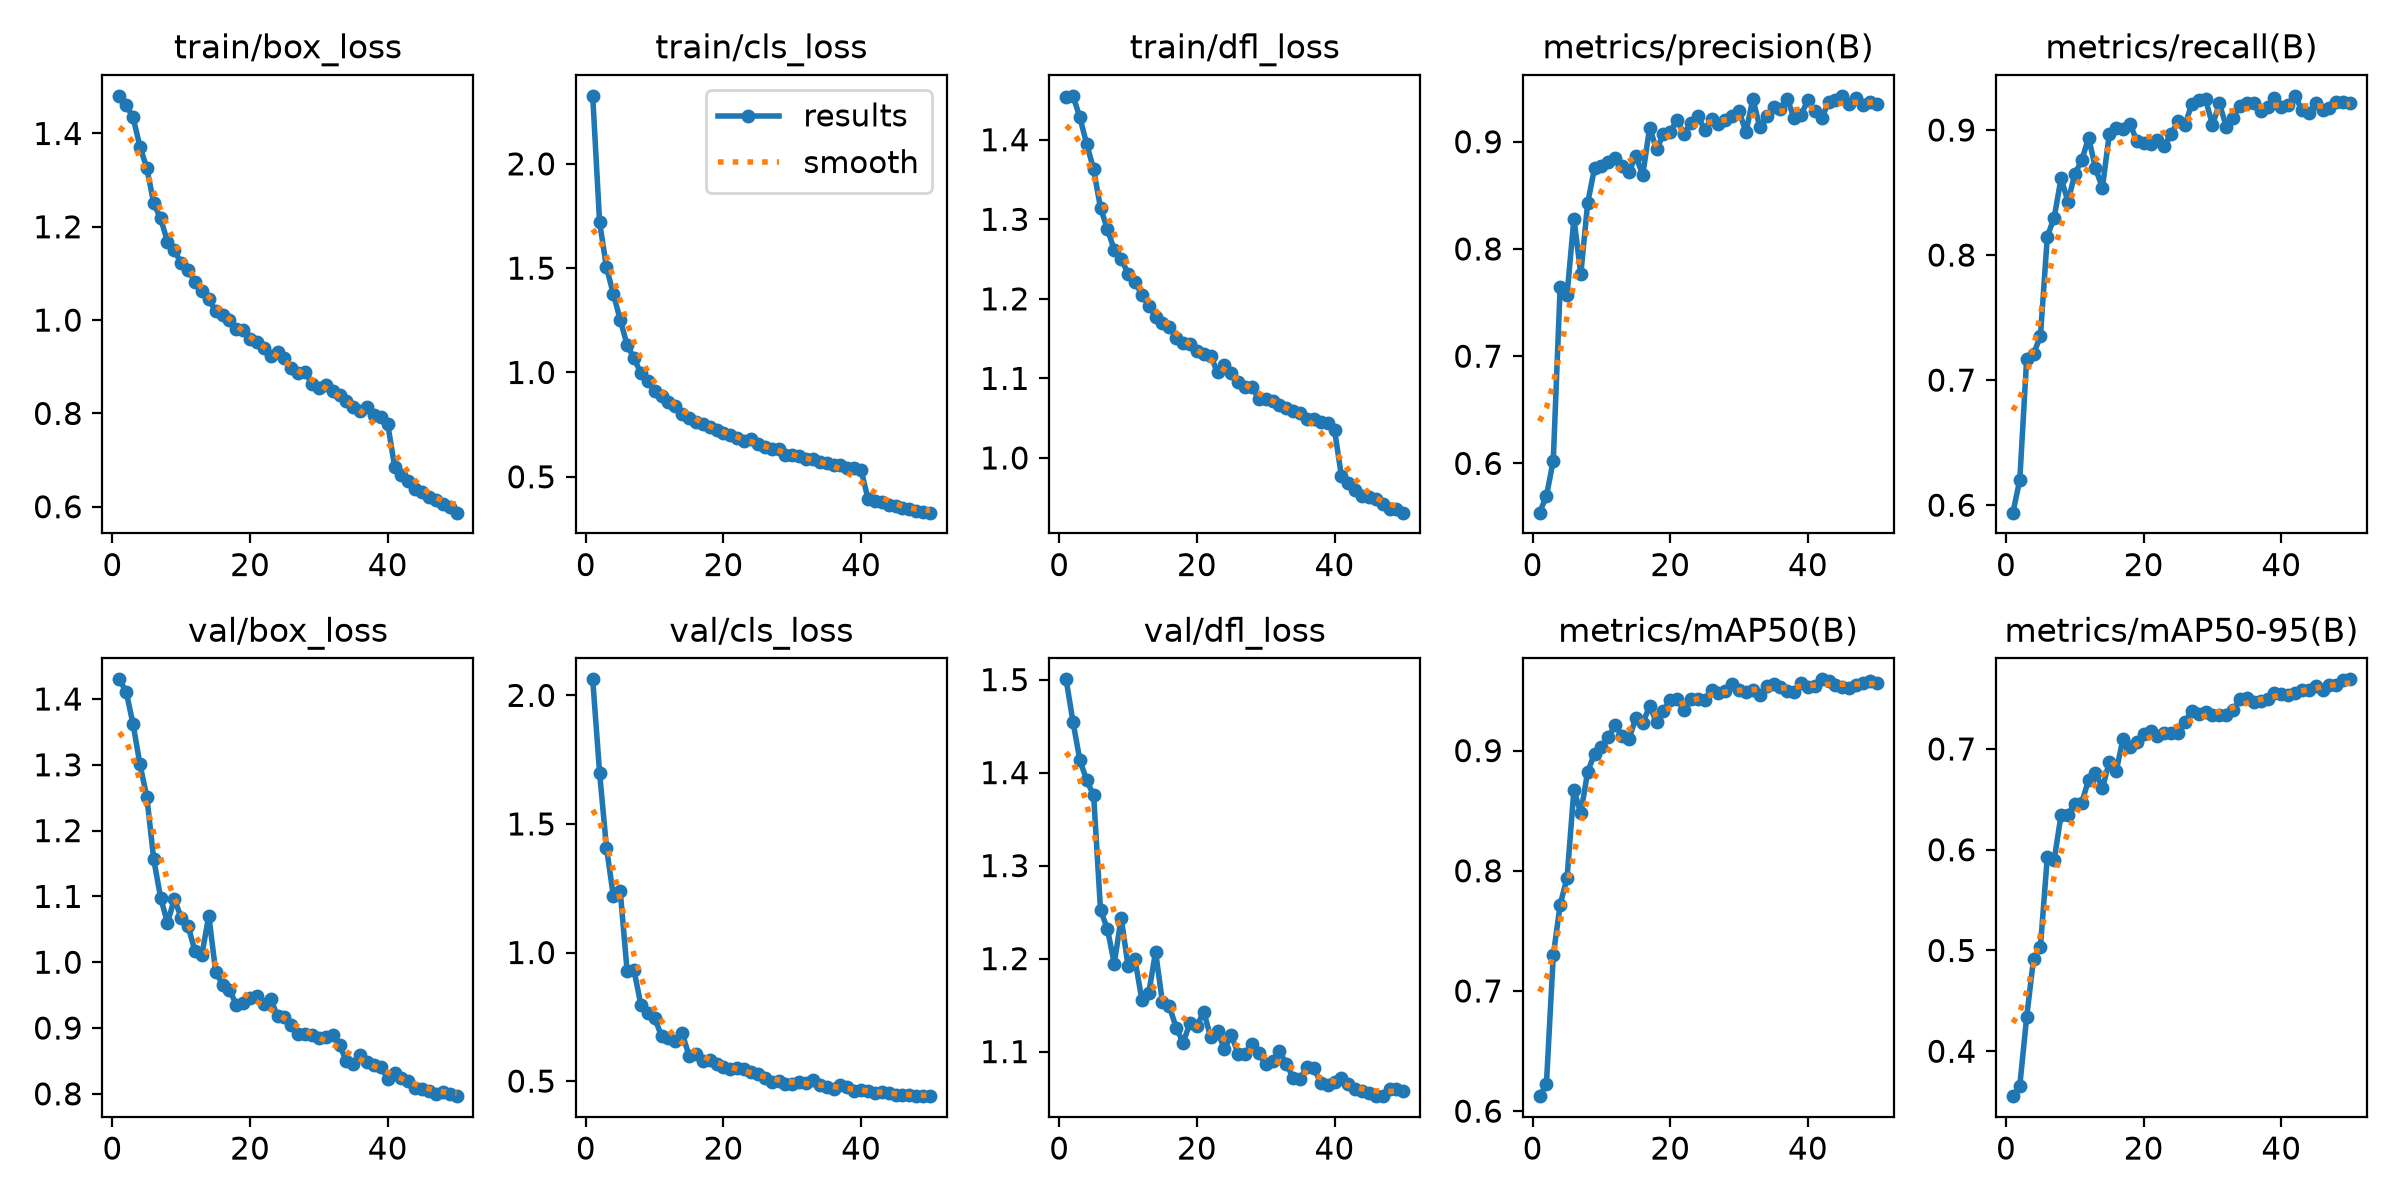

The data file committed next to this chart (first rows):
epoch, time, train/box_loss, train/cls_loss, train/dfl_loss, metrics/precision(B), metrics/recall(B), metrics/mAP50(B), metrics/mAP50-95(B), val/box_loss, val/cls_loss, val/dfl_loss, lr/pg0, lr/pg1, lr/pg2
1, 135.3, 1.481, 2.326, 1.454, 0.5541, 0.594, 0.6125, 0.3554, 1.43, 2.062, 1.5, 0.0005544, 0.0005544, 0.0005544
2, 241, 1.461, 1.72, 1.455, 0.5694, 0.6202, 0.6222, 0.3658, 1.411, 1.699, 1.455, 0.001088, 0.001088, 0.001088
3, 347.1, 1.434, 1.504, 1.428, 0.6027, 0.7171, 0.7296, 0.4338, 1.362, 1.408, 1.413, 0.0016, 0.0016, 0.0016
4, 452.3, 1.372, 1.376, 1.394, 0.7647, 0.7209, 0.7719, 0.492, 1.301, 1.22, 1.392, 0.001568, 0.001568, 0.001568
5, 556.6, 1.325, 1.253, 1.363, 0.7571, 0.7353, 0.794, 0.5038, 1.251, 1.239, 1.376, 0.001535, 0.001535, 0.001535
6, 664.7, 1.251, 1.132, 1.314, 0.8284, 0.8148, 0.8675, 0.5929, 1.157, 0.9278, 1.252, 0.001502, 0.001502, 0.001502
7, 774.8, 1.218, 1.069, 1.288, 0.7767, 0.83, 0.8478, 0.59, 1.098, 0.9306, 1.232, 0.001469, 0.001469, 0.001469
8, 882.4, 1.168, 0.9954, 1.262, 0.843, 0.8615, 0.8825, 0.6347, 1.06, 0.7968, 1.195, 0.001436, 0.001436, 0.001436
9, 987.2, 1.15, 0.9589, 1.25, 0.8756, 0.8427, 0.8972, 0.6348, 1.096, 0.7651, 1.244, 0.001403, 0.001403, 0.001403
10, 1090, 1.122, 0.9128, 1.232, 0.8771, 0.8649, 0.903, 0.6456, 1.068, 0.7457, 1.192, 0.00137, 0.00137, 0.00137
11, 1206, 1.107, 0.8875, 1.222, 0.8812, 0.8757, 0.9112, 0.6468, 1.055, 0.6748, 1.199, 0.001337, 0.001337, 0.001337
12, 1317, 1.082, 0.8609, 1.205, 0.8848, 0.8939, 0.9214, 0.6692, 1.017, 0.6682, 1.156, 0.001304, 0.001304, 0.001304
13, 1425, 1.063, 0.8403, 1.191, 0.8777, 0.8693, 0.912, 0.6765, 1.011, 0.655, 1.163, 0.001271, 0.001271, 0.001271
14, 1535, 1.046, 0.803, 1.178, 0.872, 0.8537, 0.9097, 0.6612, 1.071, 0.6851, 1.207, 0.001238, 0.001238, 0.001238
15, 1643, 1.018, 0.7826, 1.17, 0.8868, 0.8964, 0.9272, 0.6868, 0.9858, 0.5995, 1.153, 0.001205, 0.001205, 0.001205
16, 1757, 1.012, 0.7639, 1.164, 0.8689, 0.9017, 0.923, 0.6777, 0.966, 0.6067, 1.149, 0.001172, 0.001172, 0.001172
17, 1872, 1, 0.7542, 1.15, 0.9132, 0.9006, 0.9369, 0.71, 0.9585, 0.5775, 1.126, 0.001139, 0.001139, 0.001139
18, 1962, 0.98, 0.7385, 1.145, 0.8928, 0.9051, 0.9238, 0.7017, 0.9354, 0.5809, 1.11, 0.001106, 0.001106, 0.001106
19, 2053, 0.9784, 0.7252, 1.143, 0.9069, 0.8913, 0.933, 0.7072, 0.9384, 0.5655, 1.131, 0.001073, 0.001073, 0.001073
20, 2143, 0.9605, 0.7114, 1.135, 0.909, 0.8898, 0.9422, 0.7147, 0.9458, 0.5535, 1.128, 0.00104, 0.00104, 0.00104
21, 2253, 0.9537, 0.6992, 1.13, 0.9206, 0.8887, 0.9427, 0.7179, 0.948, 0.5457, 1.143, 0.001007, 0.001007, 0.001007
22, 2373, 0.9403, 0.6871, 1.128, 0.9071, 0.8918, 0.9337, 0.7132, 0.9363, 0.5494, 1.116, 0.0009739, 0.0009739, 0.0009739
23, 2475, 0.9223, 0.6699, 1.108, 0.9178, 0.8874, 0.9426, 0.7154, 0.9439, 0.5477, 1.122, 0.0009409, 0.0009409, 0.0009409
24, 2591, 0.9311, 0.6807, 1.117, 0.9242, 0.8968, 0.9432, 0.7161, 0.9178, 0.5361, 1.103, 0.0009078, 0.0009078, 0.0009078
25, 2727, 0.9185, 0.6549, 1.106, 0.9112, 0.907, 0.9424, 0.7156, 0.9174, 0.5294, 1.118, 0.0008748, 0.0008748, 0.0008748
26, 2833, 0.8982, 0.6445, 1.096, 0.9213, 0.9037, 0.9506, 0.7271, 0.9048, 0.5103, 1.098, 0.0008418, 0.0008418, 0.0008418
27, 2930, 0.8858, 0.6318, 1.09, 0.9165, 0.9212, 0.9478, 0.7376, 0.8901, 0.4973, 1.098, 0.0008088, 0.0008088, 0.0008088
28, 3024, 0.8878, 0.6314, 1.09, 0.9205, 0.9244, 0.9493, 0.7348, 0.891, 0.5022, 1.108, 0.0007758, 0.0007758, 0.0007758
29, 3121, 0.8641, 0.6045, 1.074, 0.9241, 0.9246, 0.9556, 0.7365, 0.8891, 0.488, 1.098, 0.0007428, 0.0007428, 0.0007428
30, 3211, 0.8555, 0.6039, 1.074, 0.9286, 0.904, 0.9507, 0.7341, 0.8854, 0.4877, 1.086, 0.0007098, 0.0007098, 0.0007098
31, 3303, 0.8599, 0.5986, 1.072, 0.9089, 0.9212, 0.9491, 0.7332, 0.887, 0.495, 1.09, 0.0006768, 0.0006768, 0.0006768
32, 3394, 0.8474, 0.586, 1.066, 0.94, 0.9028, 0.9502, 0.7335, 0.8887, 0.4931, 1.1, 0.0006438, 0.0006438, 0.0006438
33, 3485, 0.8399, 0.5868, 1.063, 0.9139, 0.9098, 0.9459, 0.7384, 0.8738, 0.5034, 1.087, 0.0006108, 0.0006108, 0.0006108
34, 3577, 0.8258, 0.569, 1.059, 0.9237, 0.9196, 0.954, 0.7499, 0.8499, 0.4837, 1.072, 0.0005778, 0.0005778, 0.0005778
35, 3667, 0.8131, 0.5648, 1.056, 0.9322, 0.9213, 0.9554, 0.7506, 0.8458, 0.4771, 1.071, 0.0005448, 0.0005448, 0.0005448
36, 3759, 0.8058, 0.5567, 1.049, 0.9303, 0.9214, 0.9527, 0.7465, 0.8595, 0.4682, 1.083, 0.0005118, 0.0005118, 0.0005118
37, 3850, 0.8129, 0.5548, 1.049, 0.9402, 0.915, 0.9493, 0.7475, 0.8484, 0.4851, 1.083, 0.0004788, 0.0004788, 0.0004788
38, 3942, 0.7958, 0.5444, 1.045, 0.9218, 0.9187, 0.949, 0.7497, 0.8432, 0.4753, 1.066, 0.0004458, 0.0004458, 0.0004458
39, 4033, 0.7924, 0.5426, 1.044, 0.9253, 0.9254, 0.9563, 0.7551, 0.8413, 0.461, 1.064, 0.0004127, 0.0004127, 0.0004127
40, 4123, 0.7773, 0.5313, 1.035, 0.9386, 0.9181, 0.9528, 0.7546, 0.8231, 0.4656, 1.067, 0.0003797, 0.0003797, 0.0003797
41, 120.9, 0.6861, 0.395, 0.9773, 0.9287, 0.9201, 0.9537, 0.7537, 0.8314, 0.4632, 1.071, 0.0003467, 0.0003467, 0.0003467
42, 206.9, 0.6674, 0.3821, 0.968, 0.922, 0.9273, 0.9593, 0.7558, 0.8243, 0.4547, 1.066, 0.0003137, 0.0003137, 0.0003137
43, 291.6, 0.6549, 0.3777, 0.9596, 0.9371, 0.9157, 0.9581, 0.7584, 0.8188, 0.4594, 1.059, 0.0002807, 0.0002807, 0.0002807
44, 380.5, 0.6378, 0.3649, 0.9517, 0.9392, 0.9133, 0.9548, 0.7586, 0.8092, 0.4523, 1.058, 0.0002477, 0.0002477, 0.0002477
45, 468.4, 0.6316, 0.3611, 0.9504, 0.9428, 0.9214, 0.9533, 0.7623, 0.8079, 0.4478, 1.056, 0.0002147, 0.0002147, 0.0002147
46, 557.1, 0.6215, 0.3518, 0.9482, 0.9354, 0.9163, 0.9524, 0.7589, 0.8049, 0.4471, 1.052, 0.0001817, 0.0001817, 0.0001817
47, 644.1, 0.6143, 0.3449, 0.9427, 0.9405, 0.9173, 0.9544, 0.7636, 0.8003, 0.4454, 1.052, 0.0001487, 0.0001487, 0.0001487
48, 733.1, 0.605, 0.3378, 0.9363, 0.9343, 0.922, 0.9562, 0.7639, 0.803, 0.4437, 1.06, 0.0001157, 0.0001157, 0.0001157
49, 819.6, 0.5993, 0.3331, 0.9354, 0.9367, 0.9221, 0.9576, 0.768, 0.7996, 0.4414, 1.06, 8.26832e-05, 8.26832e-05, 8.26832e-05
50, 905.6, 0.5873, 0.3281, 0.9312, 0.9351, 0.9219, 0.9564, 0.7691, 0.7964, 0.4426, 1.058, 4.96766e-05, 4.96766e-05, 4.96766e-05
